Run: headless pygame with SDL's dummy video driver; simulated clock (each Clock.tick advances the game by its frame time, no real sleeping); random seed 0; keys injected as events and as key.get_pressed() state; no mouse input.
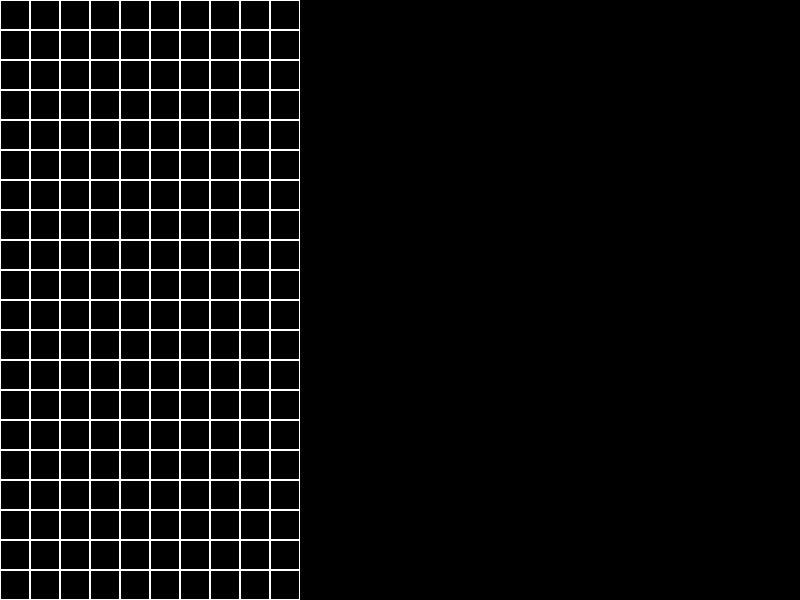
Frame 1 of 4 · flips 1–60 · no input
Frame 2 of 4 · flips 61–180 · tapped SPACE, RETURN · held RIGHT (→), D · screen unchanged from frame 1, image omitted
Frame 3 of 4 · flips 181–300 · held DOWN (↓), S · screen unchanged from frame 2, image omitted
Frame 4 of 4 · flips 301–420 · held LEFT (←), A, UP (↑), W · screen unchanged from frame 3, image omitted

The pygame program that drew these frames:

#imports
import pygame
import random
import sys

#display dimensions
SCREEN_WIDTH = 800
SCREEN_HEIGHT = 600
#game dimensions
BLOCK_SIZE = 30 
GRID_WIDTH = 10 
GRID_HEIGHT = 20 
BORDER_WIDTH = 4

#colors
BLACK  = (0,0,0)
WHITE = (255, 255, 255) 
CYAN = (0, 255, 255)
YELLOW = (255, 255, 0)
MAGENTA = (255, 0, 255)
RED = (255, 0, 0)
GREEN = (0, 255, 0)
BLUE = (0, 0, 255)
ORANGE = (255, 165, 0)
GRAY = (128, 128, 128) 

SHAPES = [
    [1, 1, 1, 1],  #I Shape

    [[1, 1], #O shape
     [1, 1]],

    [[0,1,0], #T shape
     [1,1,1]],

    [[1,1,0], #Z shape
     [0,1,1]],

    [[0,1,1], #S shape
     [1,1,0]],

    [[1,0,0],  #J shape
     [1,1,1]],

    [[0,0,1],   #L shape
     [1,1,1]]
]

FPS = 60
#initialize pygame
pygame.init()
screen = pygame.display.set_mode((SCREEN_WIDTH, SCREEN_HEIGHT))
pygame.display.set_caption("Pytris")
clock = pygame.time.Clock()

game_grid = [[0 for i in range(GRID_WIDTH)] for j in range(GRID_HEIGHT)]
for row in game_grid:
    for col in row:
        print(col, end=" ") # print each element separated by space
    print() # Add newline

# draw the grid of the game on the screen
def drawGrid():
    for x in range(GRID_WIDTH): 
        for y in range(GRID_HEIGHT):
            rect = pygame.Rect(x*BLOCK_SIZE, y*BLOCK_SIZE, BLOCK_SIZE, BLOCK_SIZE)
            pygame.draw.rect(screen, WHITE, rect, 1)
 
# game loop
running = True
while running:
    #fill screen with black
    screen.fill(BLACK)
    drawGrid()
    clock.tick(FPS)
    for event in pygame.event.get():
        if event.type == pygame.QUIT:
            running = False
        # if event.type == pygame.KEYDOWN:
        #     if event.key == pygame.K_LEFT:
        #         game.move_left()

    #update display
    pygame.display.flip()

    
pygame.quit()
sys.exit()


class Piece(object):
    pass

class Tetris():
    pass
